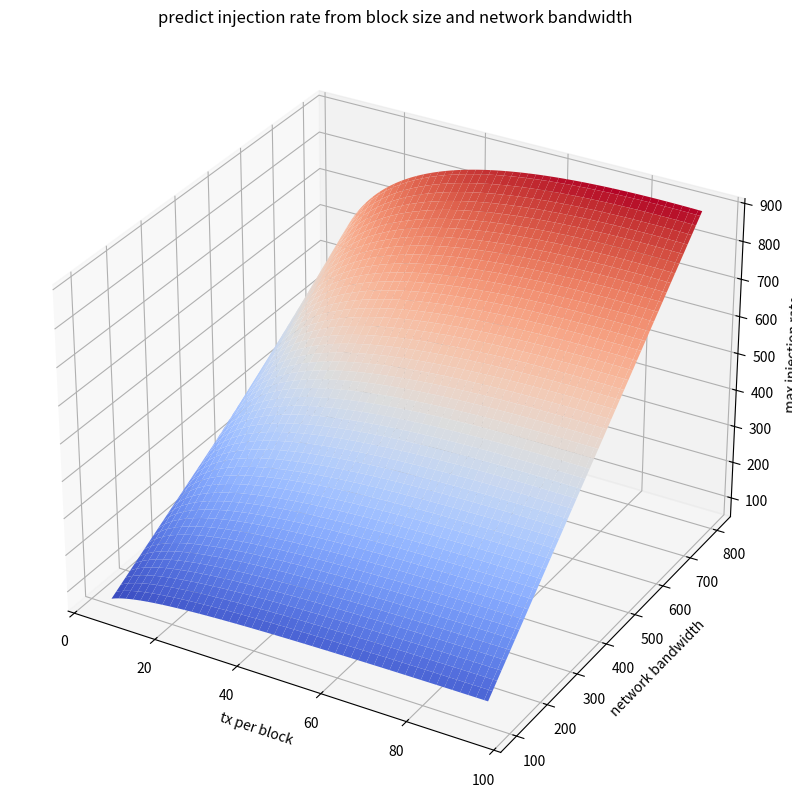

Recreate this plot in Python.
import numpy as np
import matplotlib.pyplot as plt
from mpl_toolkits.mplot3d import Axes3D

# Define the function to plot
def func(x1, x2):
    return (0.1594*x2 + 8.699) + (0.2787*x2 - 2.352) * np.log(x1) + (-0.003334*x2 + 0.06600) * x1

# Generate the values for x1 and x2
x1 = np.linspace(5, 95, 100)
x2 = np.linspace(100, 800, 100)

# Create a 2D grid of x1 and x2 values
X1, X2 = np.meshgrid(x1, x2)

# Calculate the corresponding y values for each point in the grid
Y = func(X1, X2)

# Create a 3D plot of the function
fig = plt.figure()
fig.set_figwidth(10)
fig.set_figheight(10)
ax = fig.add_subplot(111, projection='3d')
surf = ax.plot_surface(X1, X2, Y, cmap='coolwarm')
ax.set_xlabel('tx per block')
ax.set_ylabel('network bandwidth')
ax.set_zlabel('max injection rate')
plt.title("predict injection rate from block size and network bandwidth")

plt.savefig('3D_fitting.png')

print("plot successfully generated")